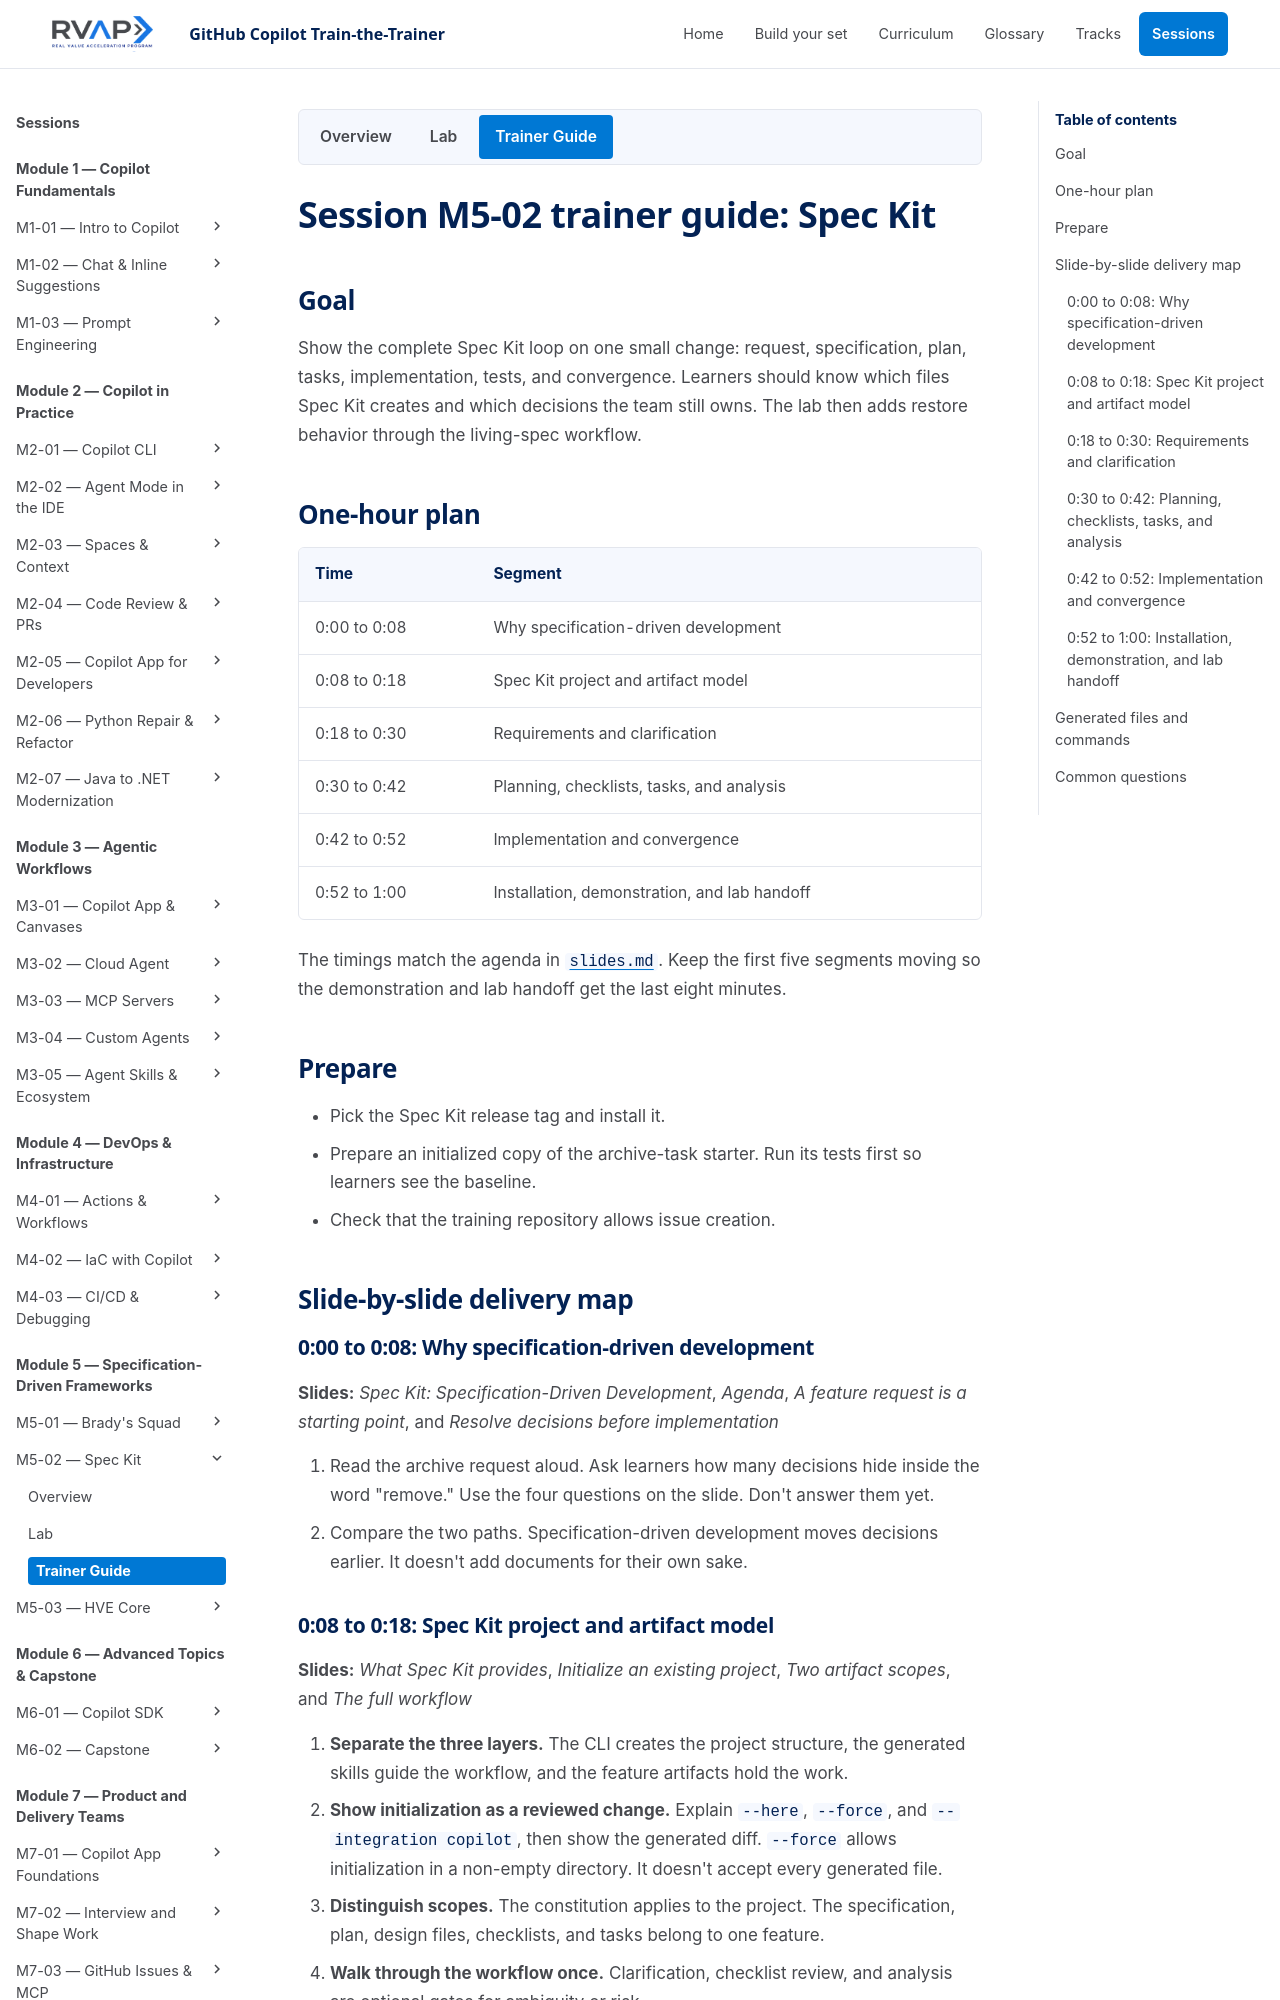

repository: microsoft/frontier-ghcp-ttt-rvas · page: previews/pr-20-2909f630fc/sessions/session-m5-02-spec-kit/trainer-content/index.html · generator: mkdocs

# Session M5-02 trainer guide: Spec Kit

## Goal

Show the complete Spec Kit loop on one small change: request, specification, plan,
tasks, implementation, tests, and convergence. Learners should know which files
Spec Kit creates and which decisions the team still owns. The lab's required
parts stop at convergence. Issue conversion and the restore cycle are optional.

## One-hour plan

| Time | Segment |
| --- | --- |
| 0:00 to 0:06 | Why specification-driven development |
| 0:06 to 0:18 | Spec Kit project and artifact model |
| 0:18 to 0:30 | Requirements and clarification |
| 0:30 to 0:42 | Planning, checklists, tasks, and analysis |
| 0:42 to 0:52 | Implementation and convergence |
| 0:52 to 1:00 | Installation, demonstration, and lab handoff |

The timings match the agenda in [`slides.md`](../slides.md). Keep the first five
segments moving so the demonstration and lab handoff get the last eight minutes.

## Prepare

- Install Spec Kit v1.4.0 (latest on 12 November 2026) and check the [releases page](https://github.com/github/spec-kit/releases) for newer ones. If you change the tag, rerun the lab first.
- Check that `/speckit-github-taskstoissues` exists in your install. It comes from the opt-in GitHub extension (`specify extension add github`). If it doesn't, tell learners to skip Part 4.
- Prepare an initialized copy of the archive-task starter. Run its tests first so learners see the baseline.
- Check that the training repository allows issue creation.

## Slide-by-slide delivery map

### 0:00 to 0:06: Why specification-driven development

**Slides:** *Spec Kit: Specification-Driven Development*, *Agenda*, *A feature
request is a starting point*, and *Resolve decisions before implementation*

1. Read the archive request aloud. Ask learners how many decisions hide inside
   the word "remove." Use the four questions on the slide. Don't answer them yet.
2. Compare the two paths. Specification-driven development moves decisions
   earlier. It doesn't add documents for their own sake.
